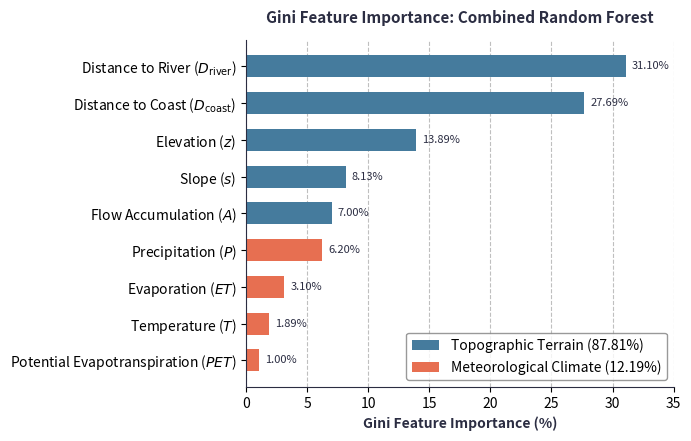

Write Python code to recreate this figure. (Note: this script raises an exception after producing the figure.)
import os
import numpy as np
import matplotlib.pyplot as plt

def generate_figure3_importance():
    fig, ax = plt.subplots(figsize=(7, 4.5), dpi=300)
    
    features = [
        r"Distance to River ($D_{\mathrm{river}}$)",
        r"Distance to Coast ($D_{\mathrm{coast}}$)",
        r"Elevation ($z$)",
        r"Slope ($s$)",
        r"Flow Accumulation ($A$)",
        r"Precipitation ($P$)",
        r"Evaporation ($ET$)",
        r"Temperature ($T$)",
        r"Potential Evapotranspiration ($PET$)"
    ]
    importances = [31.10, 27.69, 13.89, 8.13, 7.00, 6.20, 3.10, 1.89, 1.00]
    categories = ['Terrain', 'Terrain', 'Terrain', 'Terrain', 'Terrain', 'Climate', 'Climate', 'Climate', 'Climate']
    
    # Sort from smallest to largest for horizontal bar chart
    features = features[::-1]
    importances = importances[::-1]
    categories = categories[::-1]
    
    colors = ['#457b9d' if cat == 'Terrain' else '#e76f51' for cat in categories]
    
    bars = ax.barh(features, importances, color=colors, edgecolor='none', height=0.6)
    
    # Add values at the end of bars
    for bar in bars:
        width = bar.get_width()
        ax.text(width + 0.5, bar.get_y() + bar.get_height()/2, f"{width:.2f}%", 
                va='center', ha='left', fontsize=8, color='#2b2d42')
        
    ax.spines['top'].set_visible(False)
    ax.spines['right'].set_visible(False)
    ax.spines['left'].set_color('#2b2d42')
    ax.spines['bottom'].set_color('#2b2d42')
    
    ax.xaxis.grid(True, linestyle='--', alpha=0.5, color='gray')
    ax.set_axisbelow(True)
    
    ax.set_xlabel("Gini Feature Importance (%)", fontsize=10, fontweight='bold', color='#2b2d42')
    ax.set_title("Gini Feature Importance: Combined Random Forest", fontsize=11, fontweight='bold', pad=12, color='#2b2d42')
    ax.set_xlim(0, 35)
    
    # Create legend manually
    from matplotlib.patches import Patch
    legend_elements = [
        Patch(facecolor='#457b9d', label='Topographic Terrain (87.81%)'),
        Patch(facecolor='#e76f51', label='Meteorological Climate (12.19%)')
    ]
    ax.legend(handles=legend_elements, loc='lower right', frameon=True, facecolor='white', edgecolor='gray')
    
    plt.tight_layout()
    plt.savefig('prism/figures/fig3_feature_importance.png', dpi=300)
    plt.close()
    print("Generated Figure 3.")

def generate_figure4_lag():
    fig, ax = plt.subplots(figsize=(7, 4.5), dpi=300)
    
    lags = np.array([0, 1, 2, 3, 4, 5])
    
    # Active Floodplain: peaks immediately at Lag 0 (r = 0.471 +- 0.034)
    flood_r = np.array([0.471, 0.320, 0.180, 0.080, 0.020, 0.000])
    flood_err = np.array([0.034, 0.030, 0.028, 0.025, 0.020, 0.015])
    
    # Coastal Wetlands: peaks at Lag 3 (r = 0.312 +- 0.042)
    wet_r = np.array([0.120, 0.200, 0.270, 0.312, 0.220, 0.100])
    wet_err = np.array([0.035, 0.038, 0.040, 0.042, 0.039, 0.032])
    
    # Irrigated Croplands: negative at Lag 0 (r = -0.299 +- 0.038)
    crop_r = np.array([-0.299, -0.180, -0.050, 0.100, 0.150, 0.050])
    crop_err = np.array([0.038, 0.035, 0.032, 0.030, 0.032, 0.028])
    
    ax.errorbar(lags, flood_r, yerr=flood_err, fmt='-o', color='#e76f51', label='Active Floodplain', capsize=4, lw=2)
    ax.errorbar(lags, wet_r, yerr=wet_err, fmt='-s', color='#2a9d8f', label='Coastal Tidal Wetland', capsize=4, lw=2)
    ax.errorbar(lags, crop_r, yerr=crop_err, fmt='-^', color='#457b9d', label='Irrigated Cropland', capsize=4, lw=2)
    
    ax.axhline(0, color='black', lw=1, ls='--')
    
    ax.spines['top'].set_visible(False)
    ax.spines['right'].set_visible(False)
    ax.spines['left'].set_color('#2b2d42')
    ax.spines['bottom'].set_color('#2b2d42')
    
    ax.grid(True, linestyle='--', alpha=0.5, color='gray')
    ax.set_xlabel("Time Lag (Months)", fontsize=10, fontweight='bold', color='#2b2d42')
    ax.set_ylabel("Cross-Correlation Coefficient $r$", fontsize=10, fontweight='bold', color='#2b2d42')
    ax.set_title("Temporal Lag Correlation: Rainfall vs Surface Wetness", fontsize=11, fontweight='bold', pad=12, color='#2b2d42')
    ax.set_xticks(lags)
    ax.legend(loc='upper right', frameon=True, facecolor='white', edgecolor='gray')
    
    plt.tight_layout()
    plt.savefig('prism/figures/fig4_routing_lag.png', dpi=300)
    plt.close()
    print("Generated Figure 4.")

def generate_figure5_comparison():
    fig, ax = plt.subplots(figsize=(7.5, 4.5), dpi=300)
    
    categories = ['Normal Dry Period\n(2018/2024)', 'Monsoon Season\n(Jul-Sep 2022)', 'Extreme Flood\n(Aug-Oct 2022)']
    rf_scores = [0.620, 0.785, 0.845]
    lstm_scores = [0.000, 0.680, 0.745]
    tf_scores = [0.000, 0.692, 0.751]
    
    x = np.arange(len(categories))
    width = 0.25
    
    rects1 = ax.bar(x - width, rf_scores, width, label='Random Forest (Spatial)', color='#457b9d')
    rects2 = ax.bar(x, lstm_scores, width, label='LSTM (Temporal)', color='#2a9d8f')
    rects3 = ax.bar(x + width, tf_scores, width, label='Transformer (Temporal)', color='#e76f51')
    
    # Add values on top of bars
    def autolabel(rects):
        for rect in rects:
            height = rect.get_height()
            if height > 0:
                ax.annotate(f"{height:.3f}",
                            xy=(rect.get_x() + rect.get_width() / 2, height),
                            xytext=(0, 3),  # 3 points vertical offset
                            textcoords="offset points",
                            ha='center', va='bottom', fontsize=7.5, fontweight='bold', color='#2b2d42')
            else:
                ax.annotate("0.000",
                            xy=(rect.get_x() + rect.get_width() / 2, 0),
                            xytext=(0, 3),
                            textcoords="offset points",
                            ha='center', va='bottom', fontsize=7.5, color='gray')
                            
    autolabel(rects1)
    autolabel(rects2)
    autolabel(rects3)
    
    ax.spines['top'].set_visible(False)
    ax.spines['right'].set_visible(False)
    ax.spines['left'].set_color('#2b2d42')
    ax.spines['bottom'].set_color('#2b2d42')
    
    ax.yaxis.grid(True, linestyle='--', alpha=0.5, color='gray')
    ax.set_axisbelow(True)
    
    ax.set_ylabel("F1 Score", fontsize=10, fontweight='bold', color='#2b2d42')
    ax.set_title("Baseline Model Comparison across Hydrological States", fontsize=11, fontweight='bold', pad=12, color='#2b2d42')
    ax.set_xticks(x)
    ax.set_xticklabels(categories, fontsize=9)
    ax.set_ylim(0, 1.0)
    ax.legend(loc='upper left', frameon=True, facecolor='white', edgecolor='gray')
    
    plt.tight_layout()
    plt.savefig('prism/figures/fig5_baseline_comparison.png', dpi=300)
    plt.close()
    print("Generated Figure 5.")

def generate_figure6_ablation():
    fig, ax = plt.subplots(figsize=(6, 4.5), dpi=300)
    
    models = ['Climate Only', 'Terrain Only', 'Combined']
    f1_scores = [0.6262, 0.8424, 0.8454]
    
    # 95% Confidence Intervals
    ci_lower = [0.6145, 0.8334, 0.8367]
    ci_upper = [0.6376, 0.8508, 0.8536]
    
    yerr_lower = np.array(f1_scores) - np.array(ci_lower)
    yerr_upper = np.array(ci_upper) - np.array(f1_scores)
    yerr = np.vstack([yerr_lower, yerr_upper])
    
    bars = ax.bar(models, f1_scores, yerr=yerr, color=['#e76f51', '#457b9d', '#2a9d8f'], 
                  edgecolor='none', width=0.5, capsize=8, error_kw=dict(lw=1.5, edgecolor='#2b2d42'))
    
    for bar in bars:
        height = bar.get_height()
        ax.annotate(f"{height:.4f}",
                    xy=(bar.get_x() + bar.get_width() / 2, height),
                    xytext=(0, 5),  # 5 points vertical offset
                    textcoords="offset points",
                    ha='center', va='bottom', fontsize=8.5, fontweight='bold', color='#2b2d42')
                    
    ax.spines['top'].set_visible(False)
    ax.spines['right'].set_visible(False)
    ax.spines['left'].set_color('#2b2d42')
    ax.spines['bottom'].set_color('#2b2d42')
    
    ax.yaxis.grid(True, linestyle='--', alpha=0.5, color='gray')
    ax.set_axisbelow(True)
    
    ax.set_ylabel("F1 Score (Extreme Flood 2022)", fontsize=10, fontweight='bold', color='#2b2d42')
    ax.set_title("Feature Ablation and Statistical Significance Bounds", fontsize=11, fontweight='bold', pad=12, color='#2b2d42')
    ax.set_ylim(0, 1.0)
    
    # Add text annotation about McNemar p-value
    ax.text(1.5, 0.2, "McNemar test between\nTerrain Only and Combined:\np-value = 0.2584\n(Not Significant)", 
            ha='center', va='center', bbox=dict(boxstyle="round,pad=0.5", facecolor='white', edgecolor='gray', alpha=0.9), 
            fontsize=8.5, color='#2b2d42')
            
    plt.tight_layout()
    plt.savefig('prism/figures/fig6_ablation.png', dpi=300)
    plt.close()
    print("Generated Figure 6.")

if __name__ == "__main__":
    generate_figure3_importance()
    generate_figure4_lag()
    generate_figure5_comparison()
    generate_figure6_ablation()
